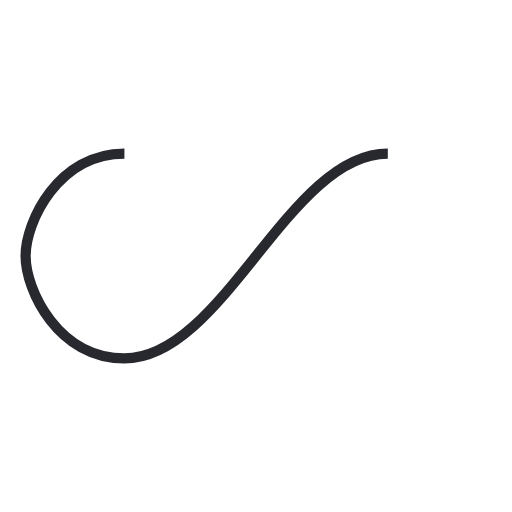
t = 0.00 s
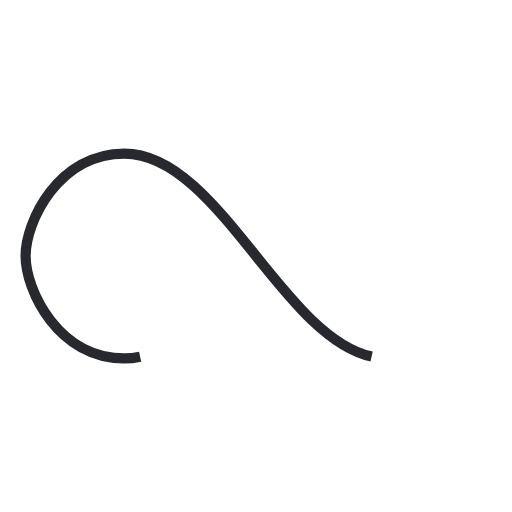
t = 0.25 s
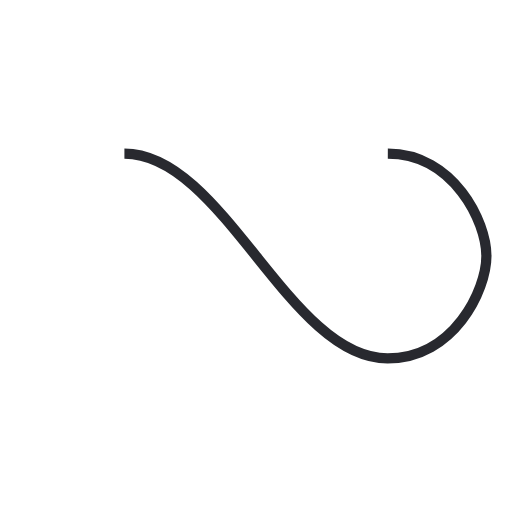
t = 0.50 s
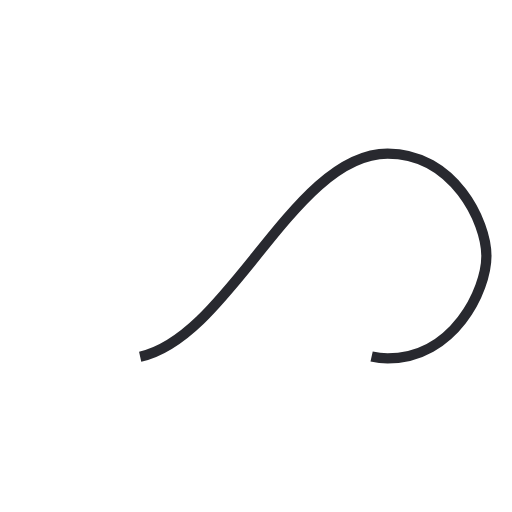
t = 0.75 s

The animated SVG that drew these frames (rendered in a browser with its animation timeline set to each time). Animation: 1 SMIL element (animate=1); one cycle of 1.00 s, repeats indefinitely.

<svg width="100px"  height="100px"  xmlns="http://www.w3.org/2000/svg" viewBox="0 0 100 100" preserveAspectRatio="xMidYMid" class="lds-infinity" style="background: none;"><path fill="none" ng-attr-stroke="{{config.stroke}}" ng-attr-stroke-width="{{config.width}}" ng-attr-stroke-dasharray="{{config.dasharray}}" d="M24.3,30C11.4,30,5,43.3,5,50s6.4,20,19.3,20c19.3,0,32.1-40,51.4-40 C88.6,30,95,43.3,95,50s-6.4,20-19.3,20C56.4,70,43.6,30,24.3,30z" stroke="#28292f" stroke-width="2" stroke-dasharray="128.29446411132812 128.29446411132812"><animate attributeName="stroke-dashoffset" calcMode="linear" values="0;256.58892822265625" keyTimes="0;1" dur="1" begin="0s" repeatCount="indefinite"></animate></path></svg>
